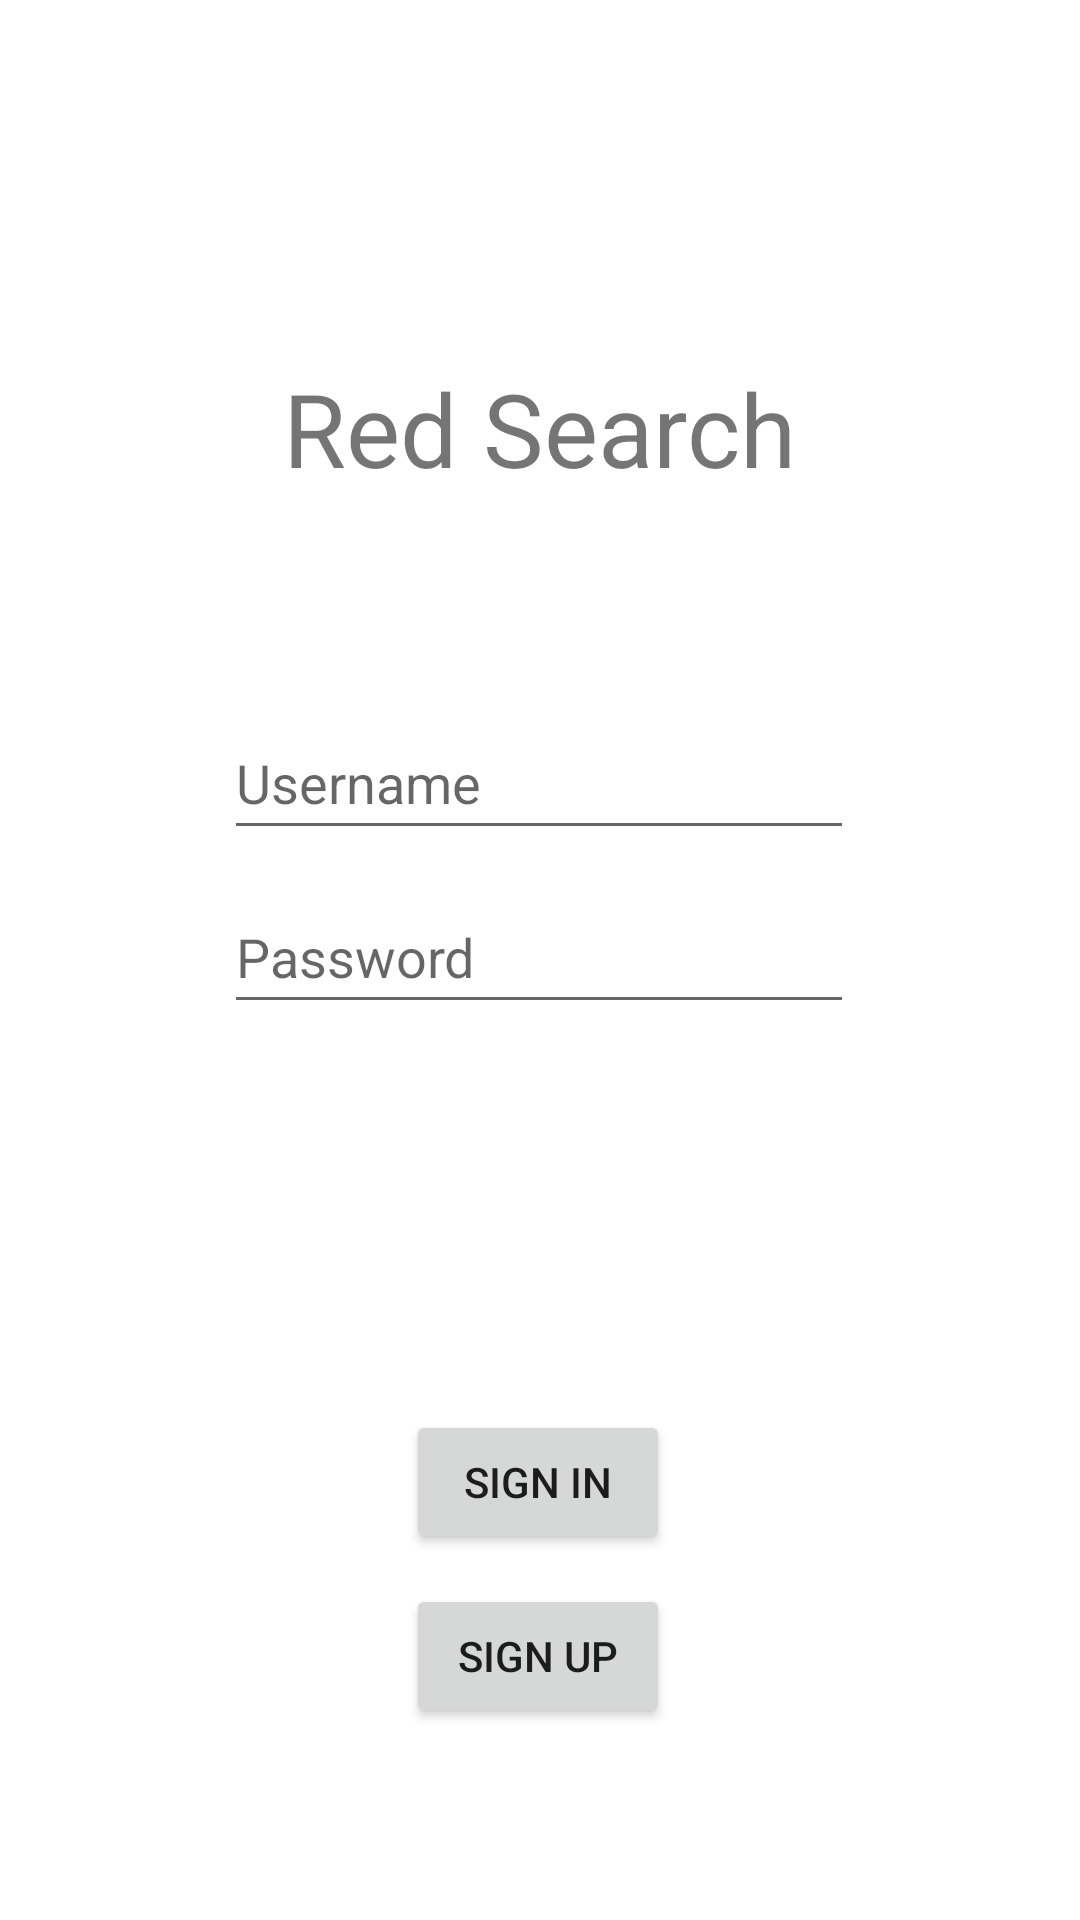

Write the Android layout XML for this screen, with the resource values it uses.
<!-- AndroidManifest.xml: application theme Theme.RedSearch -->
<!-- res/layout/login.xml -->
<?xml version="1.0" encoding="utf-8"?>
<androidx.constraintlayout.widget.ConstraintLayout xmlns:android="http://schemas.android.com/apk/res/android"
    xmlns:app="http://schemas.android.com/apk/res-auto"
    xmlns:tools="http://schemas.android.com/tools"
    android:layout_width="match_parent"
    android:layout_height="match_parent">

    <EditText
        android:id="@+id/password"
        android:layout_width="wrap_content"
        android:layout_height="wrap_content"
        android:layout_marginTop="10dp"
        android:ems="10"
        android:hint="Password"
        android:inputType="textPassword"
        android:minHeight="48dp"
        app:layout_constraintEnd_toEndOf="parent"
        app:layout_constraintHorizontal_bias="0.497"
        app:layout_constraintStart_toStartOf="parent"
        app:layout_constraintTop_toBottomOf="@+id/editTextTextPassword2" />

    <Button
        android:id="@+id/signUp"
        android:layout_width="wrap_content"
        android:layout_height="wrap_content"
        android:layout_marginBottom="64dp"
        android:text="Sign Up"
        app:layout_constraintBottom_toBottomOf="parent"
        app:layout_constraintEnd_toEndOf="parent"
        app:layout_constraintHorizontal_bias="0.498"
        app:layout_constraintStart_toStartOf="parent" />

    <TextView
        android:id="@+id/redSearch"
        android:layout_width="wrap_content"
        android:layout_height="wrap_content"
        android:layout_marginTop="120dp"
        android:text="Red Search"
        android:textSize="34sp"
        app:layout_constraintBottom_toTopOf="@+id/editTextTextPassword2"
        app:layout_constraintEnd_toEndOf="parent"
        app:layout_constraintStart_toStartOf="parent"
        app:layout_constraintTop_toTopOf="parent" />

    <Button
        android:id="@+id/signIn"
        android:layout_width="wrap_content"
        android:layout_height="wrap_content"
        android:layout_marginBottom="10dp"
        android:text="Sign in"
        app:layout_constraintBottom_toTopOf="@+id/signUp"
        app:layout_constraintEnd_toEndOf="parent"
        app:layout_constraintHorizontal_bias="0.498"
        app:layout_constraintStart_toStartOf="parent" />

    <EditText
        android:id="@+id/editTextTextPassword2"
        android:layout_width="wrap_content"
        android:layout_height="wrap_content"
        android:layout_marginTop="70dp"
        android:ems="10"
        android:hint="Username"
        android:inputType="text"
        android:minHeight="48dp"
        app:layout_constraintEnd_toEndOf="parent"
        app:layout_constraintHorizontal_bias="0.497"
        app:layout_constraintStart_toStartOf="parent"
        app:layout_constraintTop_toBottomOf="@+id/redSearch" />

</androidx.constraintlayout.widget.ConstraintLayout>
<!-- resources referenced by this layout -->
<resources>
  <style name="Theme.RedSearch" parent="Theme.MaterialComponents.DayNight.NoActionBar">
          
          <item name="colorPrimary">@color/purple_500</item>
          <item name="colorPrimaryVariant">@color/purple_700</item>
          <item name="colorOnPrimary">@color/white</item>
          
          <item name="colorSecondary">@color/teal_200</item>
          <item name="colorSecondaryVariant">@color/teal_700</item>
          <item name="colorOnSecondary">@color/black</item>
          
          <item name="android:statusBarColor" tools:targetApi="l">?attr/colorPrimaryVariant</item>
          
      </style>
  <color name="purple_500">#D50D0D</color>
  <color name="purple_700">#D50D0D</color>
  <color name="white">#FFFFFFFF</color>
  <color name="teal_200">#FF03DAC5</color>
  <color name="teal_700">#FF018786</color>
  <color name="black">#FF000000</color>
</resources>
